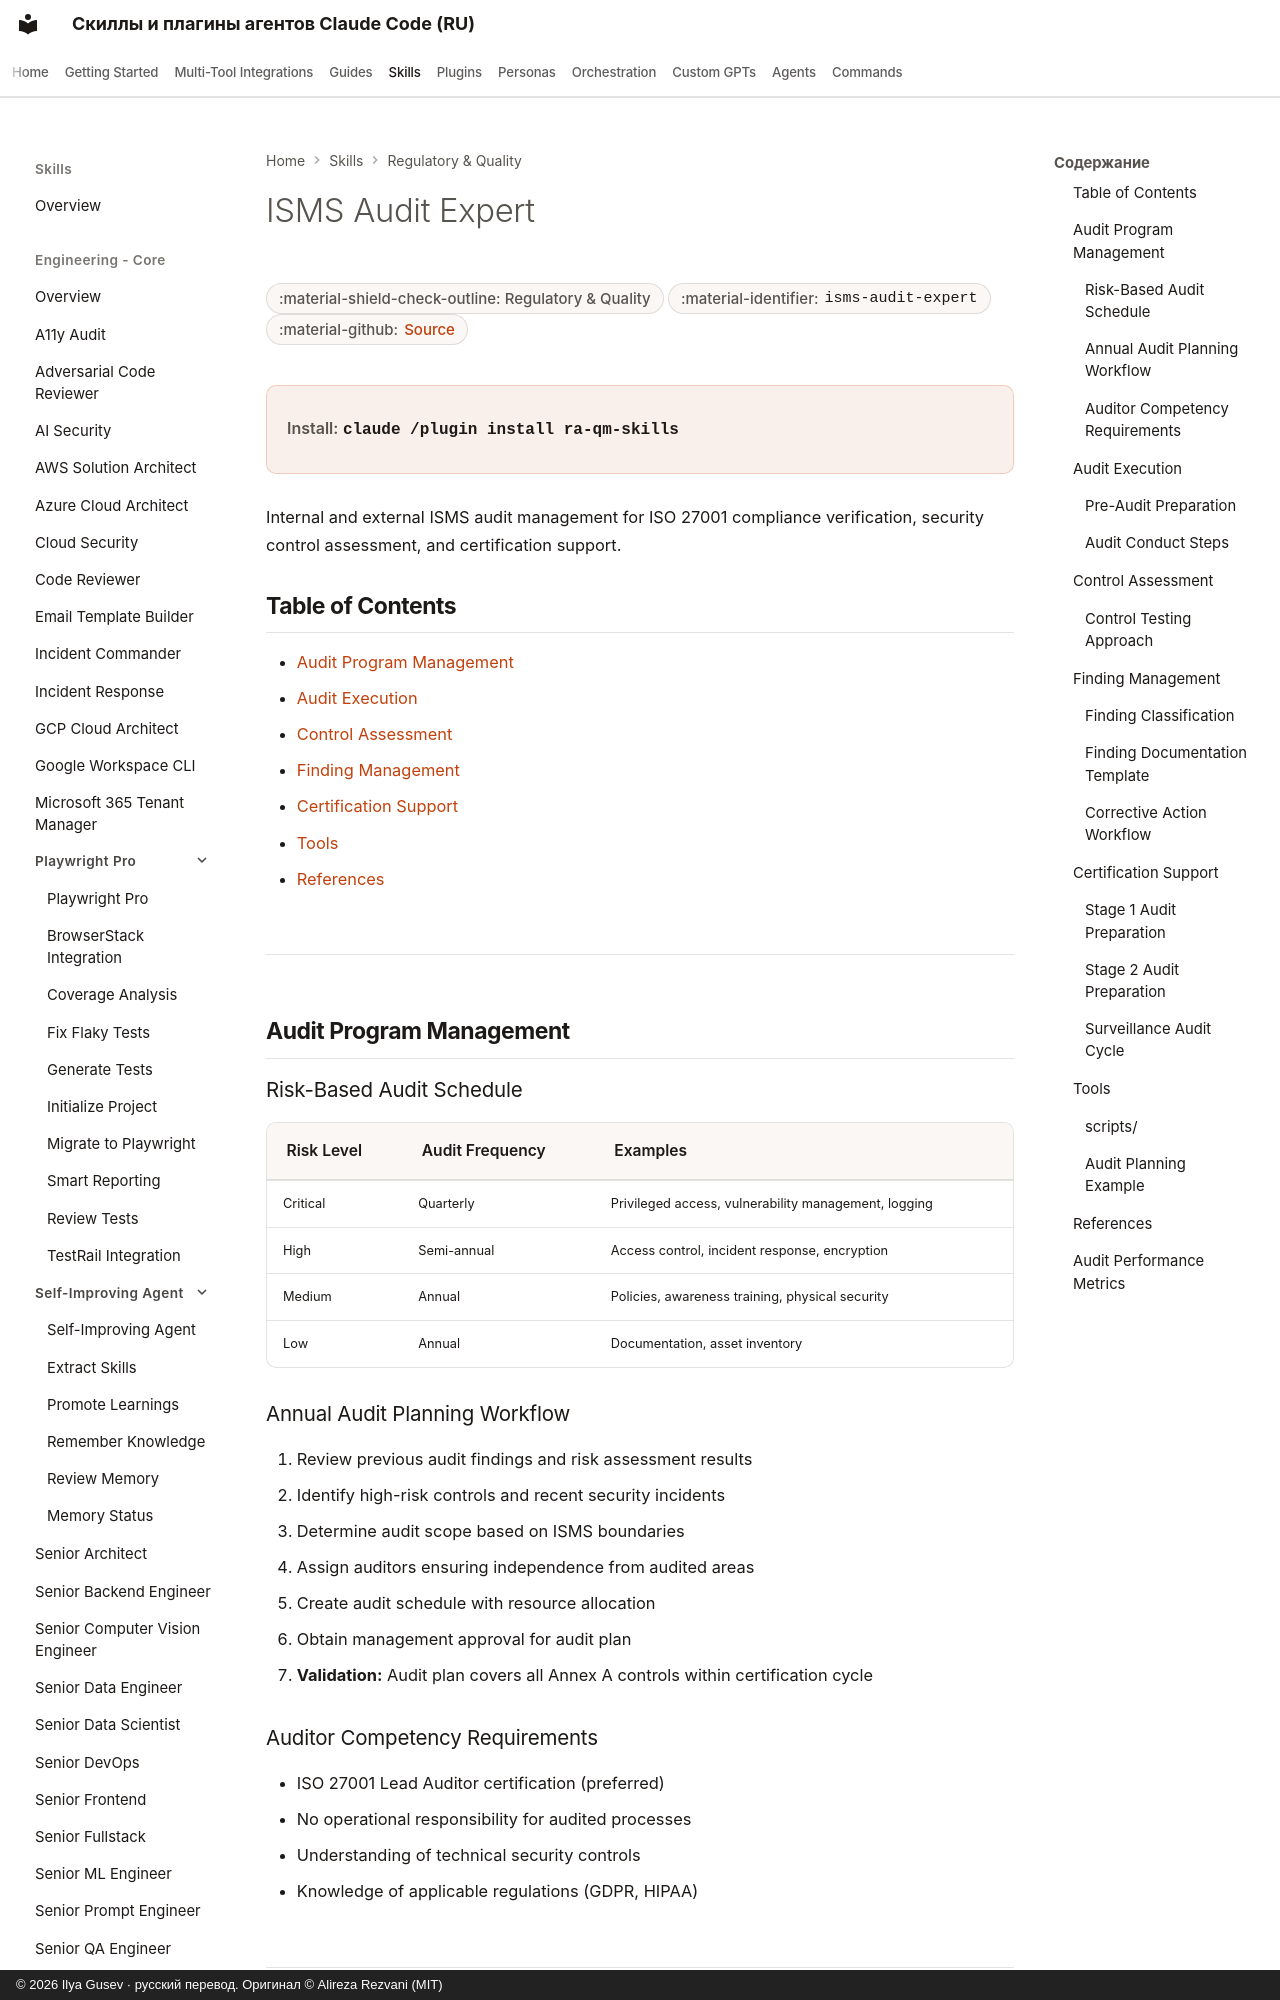

repository: imgusev/claude-skills-ru · page: skills/ra-qm-team/isms-audit-expert/index.html · generator: mkdocs · copyright: © 2026 Ilya Gusev · русский перевод. Оригинал © Alireza Rezvani (MIT)

---
title: "ISMS Audit Expert — Agent Skill for Compliance"
description: "Information Security Management System (ISMS) audit expert for ISO 27001 compliance verification, security control assessment, and certification. Agent skill for Claude Code, Codex CLI, Gemini CLI, OpenClaw."
---

# ISMS Audit Expert

<div class="page-meta" markdown>
<span class="meta-badge">:material-shield-check-outline: Regulatory & Quality</span>
<span class="meta-badge">:material-identifier: `isms-audit-expert`</span>
<span class="meta-badge">:material-github: <a href="https://github.com/imgusev/claude-skills-ru/tree/main/ra-qm-team/skills/isms-audit-expert/SKILL.md">Source</a></span>
</div>

<div class="install-banner" markdown>
<span class="install-label">Install:</span> <code>claude /plugin install ra-qm-skills</code>
</div>


Internal and external ISMS audit management for ISO 27001 compliance verification, security control assessment, and certification support.
